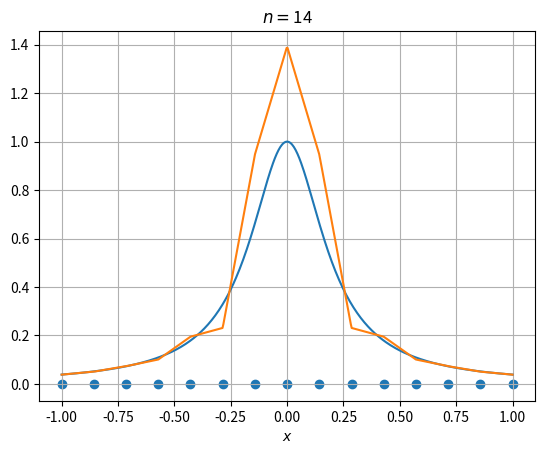

Source code (Python):
import matplotlib.pyplot as plt
import numpy as np 
from scipy.special import legendre
from scipy import integrate
from scipy.linalg import solve_banded
 
def f(x):
    return 1./(1.+25*x**2)  
def pk(x, k, xi):
    h1 = 1/(xi[1]-xi[0])
    g = 0.        
    if k == 0:
        if x < xi[1]:
            g = h1*(xi[1]-x)
        return g
    if k == len(xi)-1:
        if x >xi[k-1]:
            g = h1*(x-xi[k-1])
        return g   
    if k > 0 and k < len(xi)-1:
        if x > xi[k-1] and x < xi[k]:
            g = h1*(x-xi[k-1])  
        if x >= xi[k] and x < xi[k+1]:
            g = h1*(xi[k+1]-x)                 
        return g   
ff = lambda x : 1./(1.+25*x**2)*pk(x, k, xi)      
    
ni = 15
xi = np.linspace(-1.,1.,ni)
y0 = np.zeros((ni), "float")  
fk = np.zeros((ni), 'float')
    
for k in range(0, ni): 

    aa, err = integrate.quad(ff, -1., 1.)  
    fk[k] = aa
    print (fk[k], err, aa)   

A = np.zeros((ni,ni), 'float')
for k in range(0, ni):
    kk0 = lambda x : pk(x, k, xi)*pk(x, k, xi)
    A[k,k], err = integrate.quad(kk0, -1, 1)  
    if k > 0:
        kk1 = lambda x : pk(x, k, xi)*pk(x, k-1, xi)
        A[k,k-1], err = integrate.quad(kk1, -1, 1)  
    if k < ni-1:
        kk2 = lambda x : pk(x, k, xi)*pk(x, k+1, xi)
        A[k,k+1], err = integrate.quad(kk2, -1, 1)   
        
# ck =  np.linalg.solve(A, fk)

Ab = np.zeros((3,ni), 'float')
for k in range(0, ni):
    Ab[1,k] = A[k,k]
    if k > 0:
        Ab[0,k] =  A[k-1,k]
    if k < ni-1:
        Ab[2,k] =  A[k,k+1]
print(Ab)
ck = solve_banded((1, 1), Ab, fk)  

print(ck)

N = 500
xx = np.linspace(-1.,1.,N) 
yy = np.linspace(-1.,1.,N)  
fe = f(xx)     

for j in range(0, N): 
    s = 0.     
    for k in range(0, ni): 
        s = s + ck[k]*pk(xx[j], k, xi)  
    yy[j] = s 

fig2 = plt.figure(2)
ss = "$n = $" + str(ni-1) 
plt.title(ss)
plt.scatter(xi, y0)  
plt.plot(xx, fe) 
plt.plot(xx, yy)     
plt.xlabel('$x$') 
plt.grid(True) 

plt.show()
